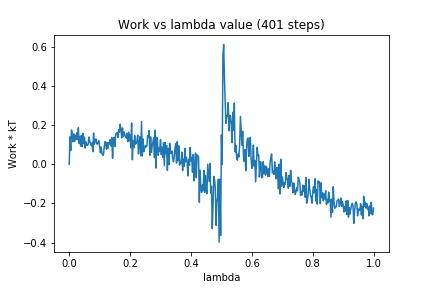

The data file committed next to this chart (first rows):
0, 0.0
1, 0.1403
2, 0.07029
3, 0.1754
4, 0.1503
5, 0.1151
6, 0.155
7, 0.1164
8, 0.1489
9, 0.1266
10, 0.161
11, 0.1256
12, 0.1871
13, 0.1071
14, 0.1415
15, 0.09373
16, 0.1482
17, 0.0907
18, 0.1582
19, 0.1055
20, 0.1392
21, 0.08339
22, 0.1148
23, 0.09851
24, 0.09599
25, 0.1044
26, 0.1396
27, 0.1154
28, 0.1071
29, 0.09576
30, 0.1093
31, 0.06412
32, 0.1597
33, 0.1023
34, 0.1182
35, 0.1294
36, 0.1087
37, 0.1028
38, 0.1123
39, 0.1215
40, 0.08794
41, 0.05912
42, 0.0882
43, 0.05654
44, 0.04698
45, 0.04703
46, 0.08704
47, 0.116
48, 0.1073
49, 0.07688
50, 0.1114
51, 0.08139
52, 0.1111
53, 0.1051
54, 0.1269
55, 0.09311
56, 0.1364
57, 0.03057
58, 0.1291
59, 0.1372
60, 0.09166
... 340 more rows
